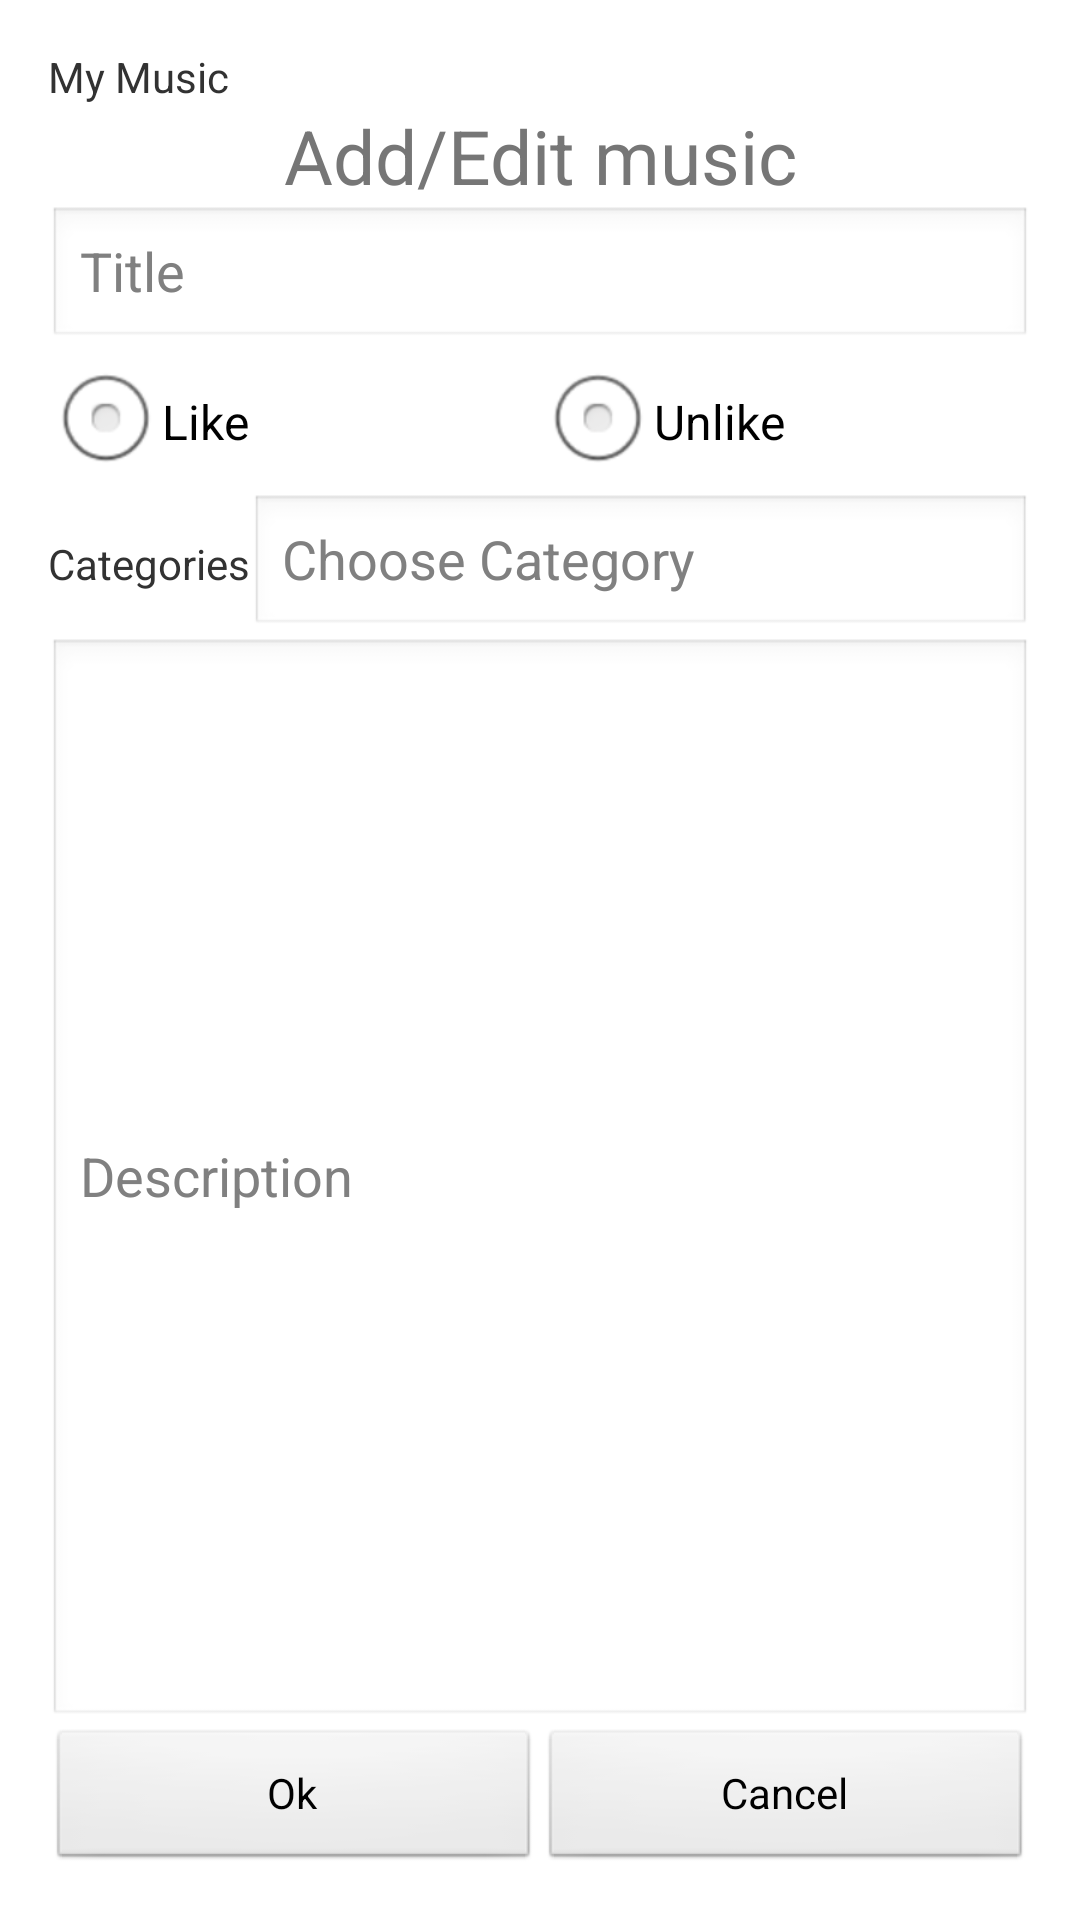

Layout XML and referenced resources for this Android screen:
<!-- AndroidManifest.xml: application theme AppTheme -->
<!-- res/layout/activity_music.xml -->
<RelativeLayout xmlns:android="http://schemas.android.com/apk/res/android"
    xmlns:tools="http://schemas.android.com/tools" android:layout_width="match_parent"
    android:layout_height="match_parent" android:paddingLeft="@dimen/activity_horizontal_margin"
    android:paddingRight="@dimen/activity_horizontal_margin"
    android:paddingTop="@dimen/activity_vertical_margin"
    android:paddingBottom="@dimen/activity_vertical_margin"
    tools:context="com.example.mistra.myapplication.MusicActivity">

    <LinearLayout
        android:orientation="vertical"
        android:layout_width="fill_parent"
        android:layout_height="fill_parent"
        android:layout_alignParentTop="true"
        android:layout_alignParentStart="true"
        android:weightSum="1">

        <TextView
            android:layout_width="wrap_content"
            android:layout_height="wrap_content"
            android:text="@string/activity_name_musicActivity"
            android:id="@+id/textView2" />

        <TextView
            android:layout_width="match_parent"
            android:layout_height="wrap_content"
            android:textSize="@dimen/fontTitre"
            android:text="@string/titre_musicActivity"
            android:id="@+id/textView"
            android:gravity="center"
            android:textColor="@color/titlecolor" />

        <EditText
            android:layout_width="match_parent"
            android:layout_height="wrap_content"
            android:hint="@string/hint_titre_musicActivity"
            android:id="@+id/editText2" />

        <RadioGroup
            android:layout_width="match_parent"
            android:layout_height="wrap_content"
            android:orientation="horizontal">

            <RadioButton
                android:layout_width="wrap_content"
                android:layout_height="wrap_content"
                android:text="@string/like_musicActivity"
                android:id="@+id/radioButton"
                android:layout_weight="1"
                android:width="0dp"/>


            <RadioButton
                android:layout_width="wrap_content"
                android:layout_height="wrap_content"
                android:text="@string/unlike_musicActivity"
                android:id="@+id/radioButton2"
                android:layout_weight="1"
                android:width="0dp"/>
        </RadioGroup>

        <LinearLayout
            android:orientation="horizontal"
            android:layout_width="fill_parent"
            android:layout_height="wrap_content"
            android:weightSum="1">

            <TextView
                android:layout_width="wrap_content"
                android:layout_height="wrap_content"
                android:text="@string/categorie_musicActivity"
                android:id="@+id/textView3" />

            <EditText
                android:layout_width="match_parent"
                android:layout_height="wrap_content"
                android:hint="@string/hint_categorie_musicActivity"
                android:id="@+id/editText" />
        </LinearLayout>

        <EditText
            android:layout_width="fill_parent"
            android:layout_height="wrap_content"
            android:id="@+id/editText3"
            android:height="1dp"
            android:hint="@string/hint_dscritption_musicActivity"
            android:layout_weight="1" />

        <LinearLayout
            android:orientation="horizontal"
            android:layout_width="fill_parent"
            android:layout_height="wrap_content">

            <Button
                android:layout_width="wrap_content"
                android:layout_height="fill_parent"
                android:text="@string/ok_musicActivity"
                android:id="@+id/button"
                android:width="0dp"
                android:layout_weight="1" />

            <Button
                android:layout_width="wrap_content"
                android:layout_height="fill_parent"
                android:text="@string/cancel_musicActivity"
                android:id="@+id/button2"
                android:width="0dp"
                android:layout_weight="1" />
        </LinearLayout>
    </LinearLayout>

</RelativeLayout>
<!-- resources referenced by this layout -->
<resources>
  <color name="titlecolor">#FF767676</color>
  
      // Dialog
  <dimen name="activity_horizontal_margin">16dp</dimen>
  <dimen name="activity_vertical_margin">16dp</dimen>
  
      // fonts
  <dimen name="fontTitre">25dp</dimen>
  <string name="activity_name_musicActivity">My Music</string>
  <string name="cancel_musicActivity">Cancel</string>
  <string name="categorie_musicActivity">Categories</string>
  <string name="hint_categorie_musicActivity">Choose Category</string>
  <string name="hint_dscritption_musicActivity">Description</string>
  <string name="hint_titre_musicActivity">Title</string>
  <string name="like_musicActivity">Like</string>
  <string name="ok_musicActivity">Ok</string>
  <string name="titre_musicActivity">Add/Edit music</string>
  <string name="unlike_musicActivity">Unlike</string>
  <style name="AppTheme" parent="android:Theme.Light">
          
          <item name="android:windowActionBar">false</item>
          <item name="android:windowNoTitle">true</item>
      </style>
</resources>
